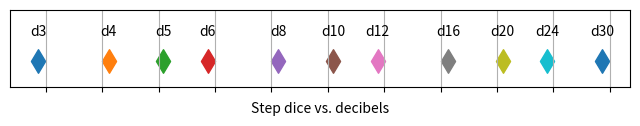

Write Python code to recreate this figure. (Note: this script raises an exception after producing the figure.)
import numpy
import matplotlib as mpl
import matplotlib.pyplot as plt

ideal = 3.0 * numpy.power(10, 0.1 * numpy.arange(0, 11))
actual = numpy.array([3.0, 4.0, 5.0, 6.0, 8.0, 10.0, 12.0, 16.0, 20.0, 24.0, 30.0])
ratio = actual / ideal
offset = numpy.mean(numpy.log(ratio))

figsize = (8, 1)
dpi = 150

fig = plt.figure(figsize=figsize)
ax = plt.subplot(111)

ax.grid(True, axis='x')

for x in actual:
    ax.scatter(numpy.log(x) - offset, 1.0, s=144, marker='d')
    ax.annotate('d%d' % x, (numpy.log(x) - offset, 2.0), ha='center')

ax.set_ylim(0, 3)
ax.set_xlabel('Step dice vs. decibels')
ax.set_xticks(numpy.log(ideal))
ax.set_xticklabels([])
ax.set_yticks([])
ax.set_yticklabels([])

plt.savefig('output/step_dice_decibels.png', dpi = dpi, bbox_inches = "tight")
